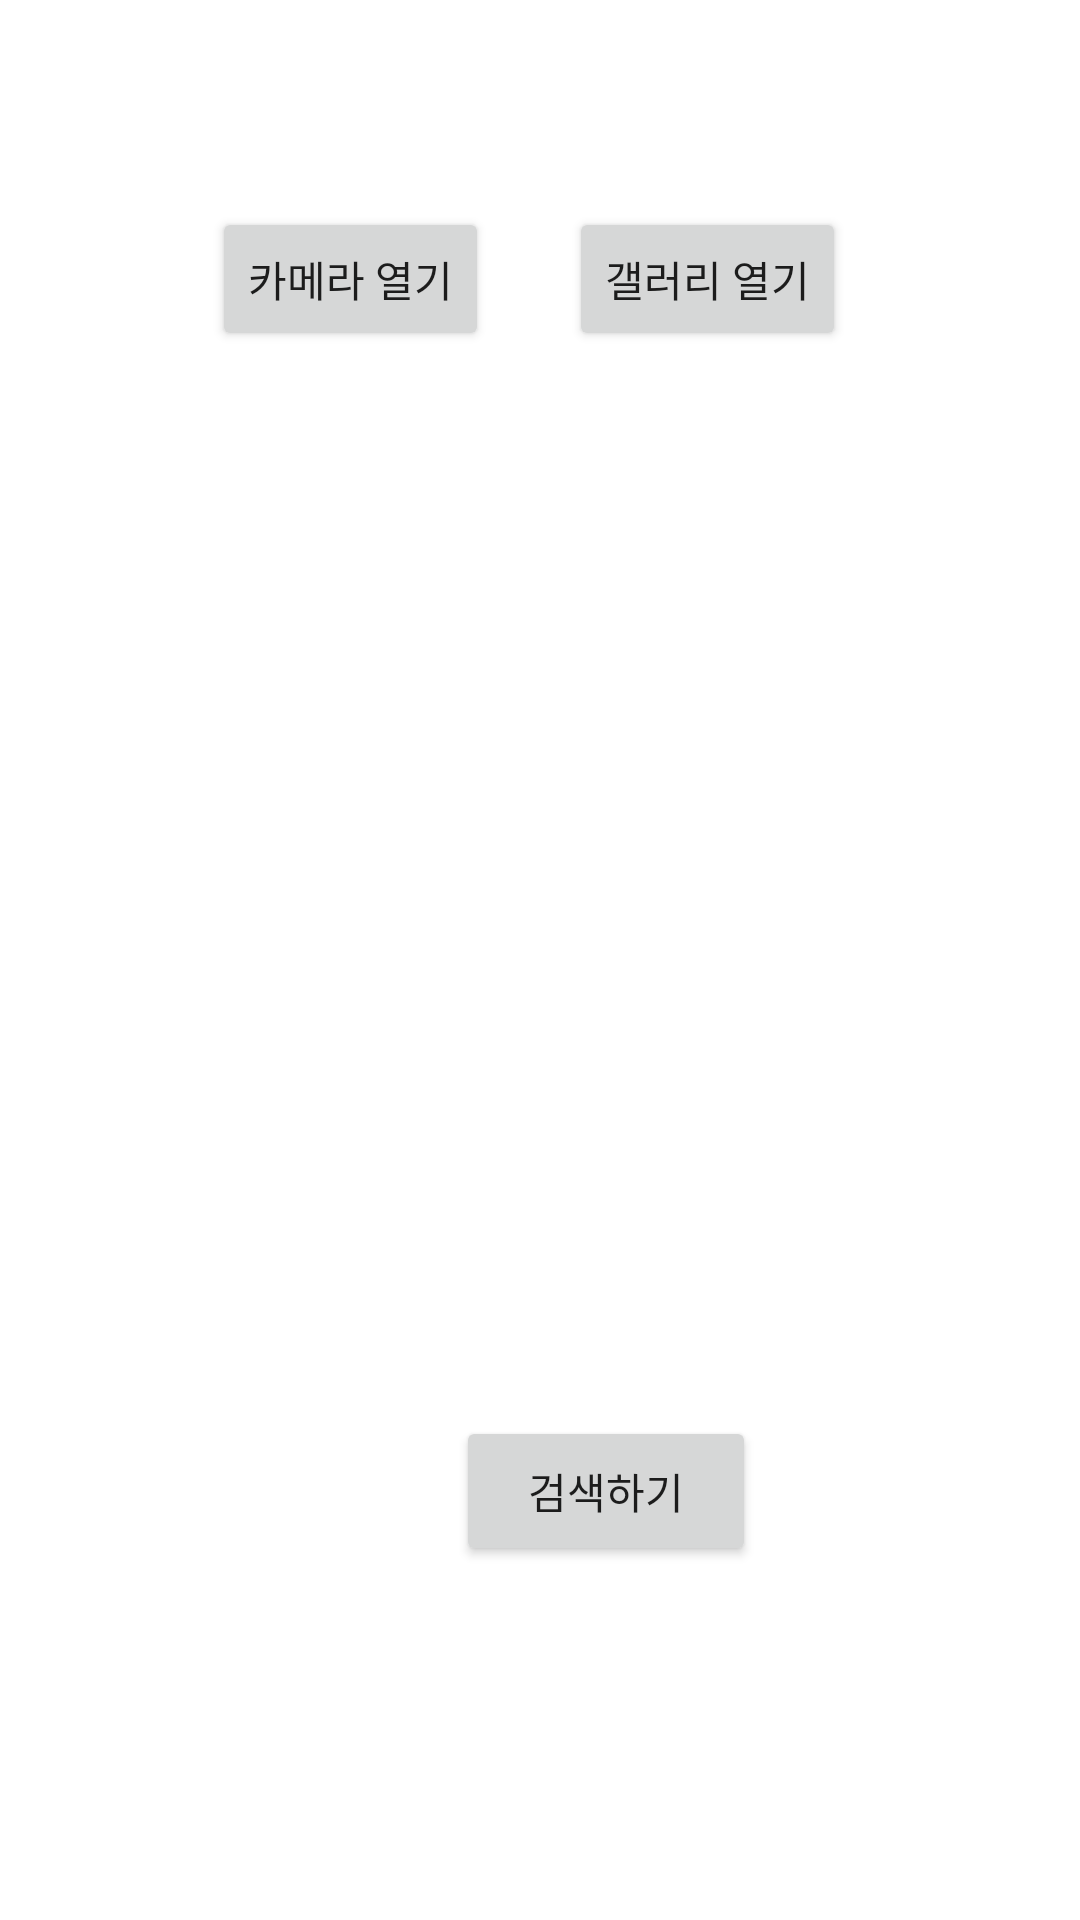

Layout XML and referenced resources for this Android screen:
<!-- AndroidManifest.xml: application theme Theme.MySolutionChallenge -->
<!-- res/layout/fragment_camera.xml -->
<?xml version="1.0" encoding="utf-8"?>
<androidx.constraintlayout.widget.ConstraintLayout xmlns:android="http://schemas.android.com/apk/res/android"
    xmlns:app="http://schemas.android.com/apk/res-auto"
    xmlns:tools="http://schemas.android.com/tools"
    android:layout_width="match_parent"
    android:layout_height="match_parent"
    tools:context=".Navigation.CameraFragment">

    <Button
        android:id="@+id/cameraBtn"
        android:layout_width="wrap_content"
        android:layout_height="wrap_content"
        android:layout_marginTop="69dp"
        android:layout_marginBottom="55dp"
        android:text="카메라 열기"
        app:layout_constraintBottom_toTopOf="@+id/cameraIV"
        app:layout_constraintEnd_toEndOf="parent"
        app:layout_constraintHorizontal_bias="0.264"
        app:layout_constraintStart_toStartOf="parent"
        app:layout_constraintTop_toTopOf="parent" />

    <Button
        android:id="@+id/galleryBtn"
        android:layout_width="wrap_content"
        android:layout_height="wrap_content"
        android:layout_marginTop="69dp"
        android:layout_marginBottom="55dp"
        android:text="갤러리 열기"
        app:layout_constraintBottom_toTopOf="@+id/cameraIV"
        app:layout_constraintEnd_toEndOf="parent"
        app:layout_constraintHorizontal_bias="0.709"
        app:layout_constraintStart_toStartOf="parent"
        app:layout_constraintTop_toTopOf="parent"
        app:layout_constraintVertical_bias="0.0" />

    <ImageView
        android:id="@+id/cameraIV"
        android:layout_width="match_parent"
        android:layout_height="300dp"
        android:layout_marginTop="172dp"
        android:layout_marginBottom="54dp"
        app:layout_constraintBottom_toTopOf="@+id/resultTV"
        app:layout_constraintEnd_toEndOf="parent"
        app:layout_constraintStart_toStartOf="parent"
        app:layout_constraintTop_toTopOf="parent" />

    <Button
        android:id="@+id/sendImage"
        android:layout_width="100dp"
        android:layout_height="50dp"
        android:layout_marginStart="152dp"
        android:layout_marginBottom="4dp"
        android:text="검색하기"
        app:layout_constraintBottom_toTopOf="@+id/resultTV"
        app:layout_constraintStart_toStartOf="@+id/resultTV" />

    <TextView
        android:id="@+id/resultTV"
        android:layout_width="0dp"
        android:layout_height="60dp"
        android:layout_marginBottom="205dp"
        android:textSize="50sp"
        android:textStyle="bold"
        app:layout_constraintBottom_toBottomOf="parent"
        app:layout_constraintEnd_toEndOf="parent"
        app:layout_constraintHorizontal_bias="0.0"
        app:layout_constraintStart_toStartOf="parent"
        app:layout_constraintTop_toBottomOf="@+id/cameraIV" />


</androidx.constraintlayout.widget.ConstraintLayout>
<!-- resources referenced by this layout -->
<resources>
  <style name="Theme.MySolutionChallenge" parent="Theme.MaterialComponents.DayNight.DarkActionBar">
          
          <item name="colorPrimary">@color/purple_500</item>
          <item name="colorPrimaryVariant">@color/purple_700</item>
          <item name="colorOnPrimary">@color/white</item>
          
          <item name="colorSecondary">@color/teal_200</item>
          <item name="colorSecondaryVariant">@color/teal_700</item>
          <item name="colorOnSecondary">@color/black</item>
          
          <item name="android:statusBarColor">?attr/colorPrimaryVariant</item>
          
  
      </style>
  <color name="purple_500">#FF6200EE</color>
  <color name="purple_700">#FF3700B3</color>
  <color name="white">#FFFFFFFF</color>
  <color name="teal_200">#FF03DAC5</color>
  <color name="teal_700">#FF018786</color>
  <color name="black">#FF000000</color>
</resources>
